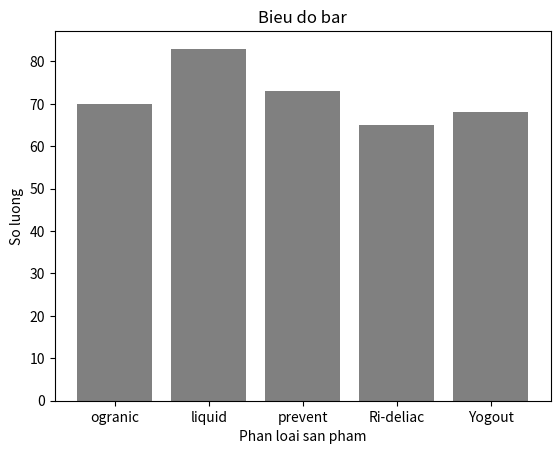

Python code for this plot:
# -*- coding: utf-8 -*-
"""
Created on Thu May 19 17:52:08 2022

@author: APTECH
"""

"""
Bar chart

"""

product = ['ogranic', 'liquid', 'prevent', 'Ri-deliac', 'Yogout']
revence_hcm = [70,83,73,65,68]

'''Trực quan hoá dữ liệu với bar chart'''

import matplotlib.pyplot as plt

plt.bar(product, revence_hcm, color = "gray")
plt.title('Bieu do bar')
plt.xlabel('Phan loai san pham')
plt.ylabel('So luong')

plt.show()

'''
trục x -> phân loại
y -> khối lượng, số lượng
mục đích của biểu đồ bar là so sánh các biến phân loại
'''

